Photos from the image-classification dataset "processed" in the GitHub repository Devaguru11/kidney-stone-cnn. Its 4 classes are: cyst, normal, stone, tumour.

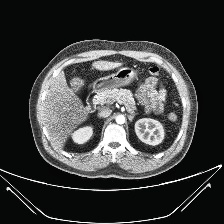
Label: normal

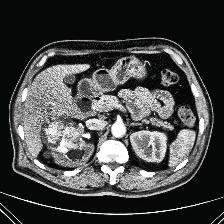
Label: tumour

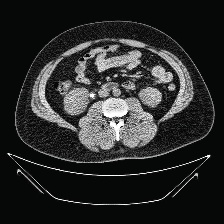
Label: stone

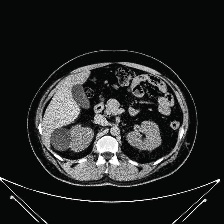
Label: cyst

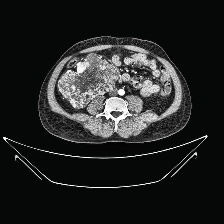
Label: tumour

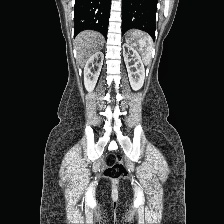
Label: normal
